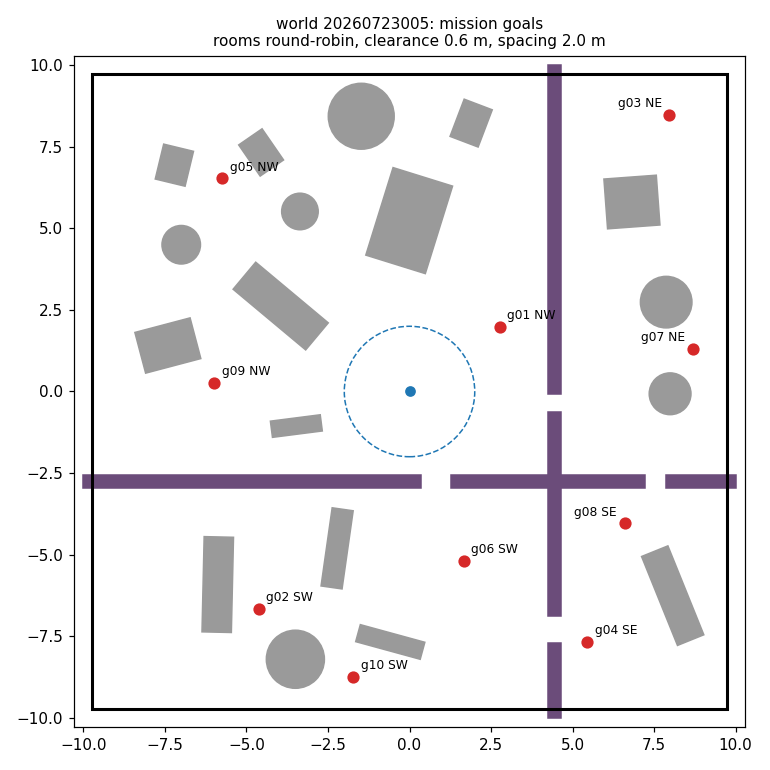

Values plotted in this chart, from the file beside it:
# world 20260723005: 10 goals, rooms round-robin by area, wall_margin=0.9 clearance=0.6 spacing=2.…, rng=default_rng(20260723005)
mission, room, x, y
g01, NW, 2.76, 1.99
g02, SW, -4.62, -6.66
g03, NE, 7.97, 8.48
g04, SE, 5.45, -7.67
g05, NW, -5.74, 6.54
g06, SW, 1.66, -5.20
g07, NE, 8.68, 1.31
g08, SE, 6.60, -4.04
g09, NW, -5.98, 0.26
g10, SW, -1.72, -8.74
